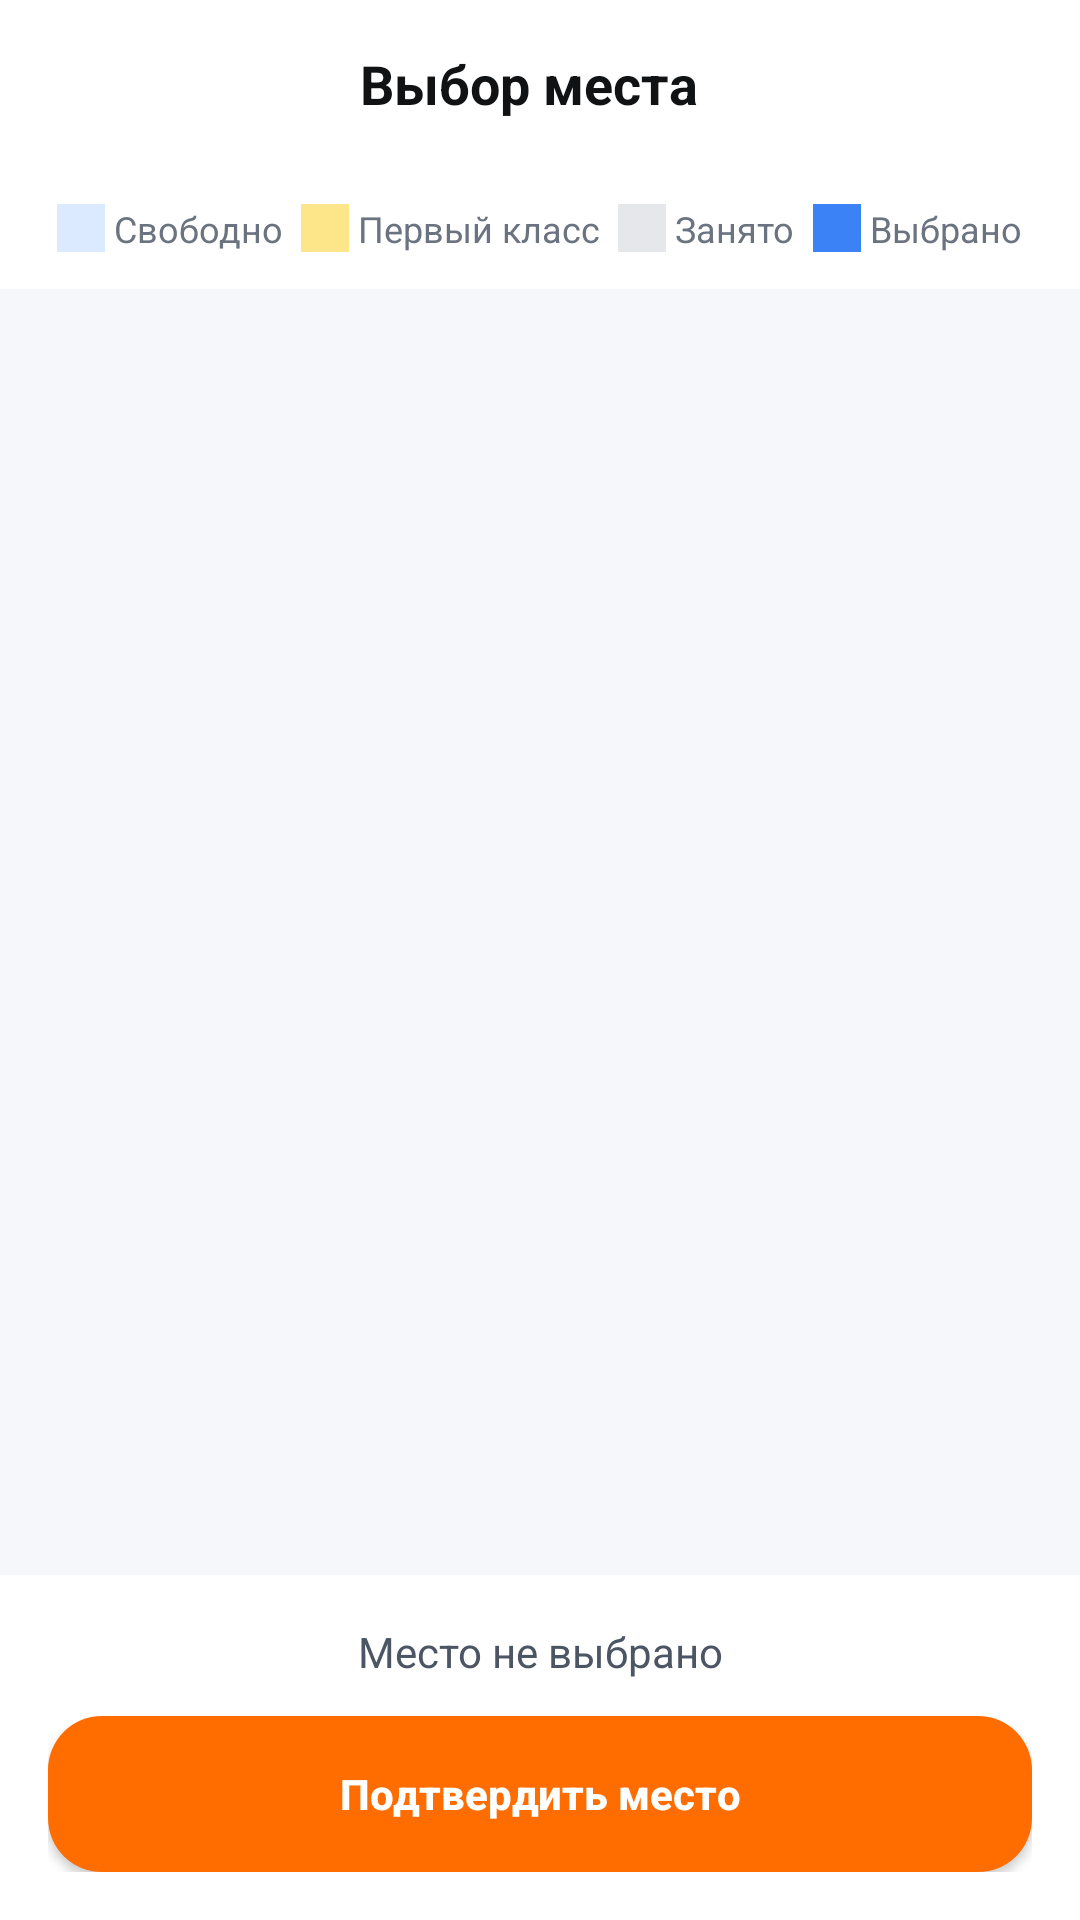

Android layout source for this screen:
<!-- AndroidManifest.xml: application theme Theme.TravelBro -->
<!-- res/layout/activity_seat_selection.xml -->
<?xml version="1.0" encoding="utf-8"?>
<LinearLayout xmlns:android="http://schemas.android.com/apk/res/android"
    xmlns:app="http://schemas.android.com/apk/res-auto"
    android:layout_width="match_parent"
    android:layout_height="match_parent"
    android:orientation="vertical"
    android:background="#F5F7FA">

    <LinearLayout
        android:layout_width="match_parent"
        android:layout_height="56dp"
        android:orientation="horizontal"
        android:gravity="center_vertical"
        android:paddingStart="8dp"
        android:paddingEnd="16dp"
        android:background="#FFFFFF">
        <ImageButton
            android:id="@+id/btn_back"
            android:layout_width="44dp"
            android:layout_height="44dp"
            android:background="@android:color/transparent"
            android:src="@drawable/ic_arrow_back"
            app:tint="#111214"
            android:padding="10dp"/>
        <TextView
            android:layout_width="0dp"
            android:layout_height="wrap_content"
            android:layout_weight="1"
            android:text="Выбор места"
            android:textColor="#111214"
            android:textSize="18sp"
            android:textStyle="bold"
            android:gravity="center"/>
        <View android:layout_width="44dp" android:layout_height="44dp"/>
    </LinearLayout>

    
    <LinearLayout
        android:layout_width="match_parent"
        android:layout_height="wrap_content"
        android:orientation="horizontal"
        android:gravity="center"
        android:padding="12dp"
        android:background="#FFFFFF">

        <View android:layout_width="16dp" android:layout_height="16dp"
            android:background="#DBEAFE"/>
        <TextView android:layout_width="wrap_content" android:layout_height="wrap_content"
            android:text=" Свободно  " android:textColor="#6B7280" android:textSize="12sp"/>

        <View android:layout_width="16dp" android:layout_height="16dp"
            android:background="#FDE68A"/>
        <TextView android:layout_width="wrap_content" android:layout_height="wrap_content"
            android:text=" Первый класс  " android:textColor="#6B7280" android:textSize="12sp"/>

        <View android:layout_width="16dp" android:layout_height="16dp"
            android:background="#E5E7EB"/>
        <TextView android:layout_width="wrap_content" android:layout_height="wrap_content"
            android:text=" Занято  " android:textColor="#6B7280" android:textSize="12sp"/>

        <View android:layout_width="16dp" android:layout_height="16dp"
            android:background="#3B82F6"/>
        <TextView android:layout_width="wrap_content" android:layout_height="wrap_content"
            android:text=" Выбрано" android:textColor="#6B7280" android:textSize="12sp"/>
    </LinearLayout>

    <ScrollView
        android:layout_width="match_parent"
        android:layout_height="0dp"
        android:layout_weight="1"
        android:padding="16dp">

        <LinearLayout
            android:id="@+id/ll_seat_container"
            android:layout_width="wrap_content"
            android:layout_height="wrap_content"
            android:layout_gravity="center_horizontal"
            android:orientation="vertical"/>
    </ScrollView>

    <LinearLayout
        android:layout_width="match_parent"
        android:layout_height="wrap_content"
        android:orientation="vertical"
        android:padding="16dp"
        android:background="#FFFFFF">

        <TextView
            android:id="@+id/tv_selected_seat"
            android:layout_width="match_parent"
            android:layout_height="wrap_content"
            android:text="Место не выбрано"
            android:textColor="#4B5563"
            android:textSize="14sp"
            android:gravity="center"
            android:layout_marginBottom="12dp"/>

        <Button
            android:id="@+id/btn_confirm_seat"
            android:layout_width="match_parent"
            android:layout_height="52dp"
            android:text="Подтвердить место"
            android:textColor="#FFFFFF"
            android:textAllCaps="false"
            android:textStyle="bold"
            android:background="@drawable/btn_orange_rounded"/>
    </LinearLayout>
</LinearLayout>
<!-- resources referenced by this layout -->
<resources>
  <!-- drawable btn_orange_rounded (drawable) -->
  <?xml version="1.0" encoding="utf-8"?>
  <selector xmlns:android="http://schemas.android.com/apk/res/android">
      <item android:state_pressed="true">
          <shape android:shape="rectangle">
              <solid android:color="#E05A00"/>
              <corners android:radius="18dp"/>
          </shape>
      </item>
      <item>
          <shape android:shape="rectangle">
              <solid android:color="#FF6D00"/>
              <corners android:radius="18dp"/>
          </shape>
      </item>
  </selector>
  <style name="Theme.TravelBro" parent="Theme.MaterialComponents.Light.NoActionBar">
          <item name="colorPrimary">@color/primary</item>
          <item name="colorPrimaryDark">@color/primary_dark</item>
          <item name="colorAccent">@color/accent</item>
          <item name="android:windowBackground">@color/background</item>
          <item name="android:statusBarColor">@color/primary</item>
          <item name="android:navigationBarColor">@color/surface</item>
      </style>
  <color name="primary">#1A73E8</color>
  <color name="primary_dark">#0D47A1</color>
  <color name="accent">#FF6B35</color>
  <color name="background">#F8FAFF</color>
  <color name="surface">#FFFFFF</color>
</resources>
